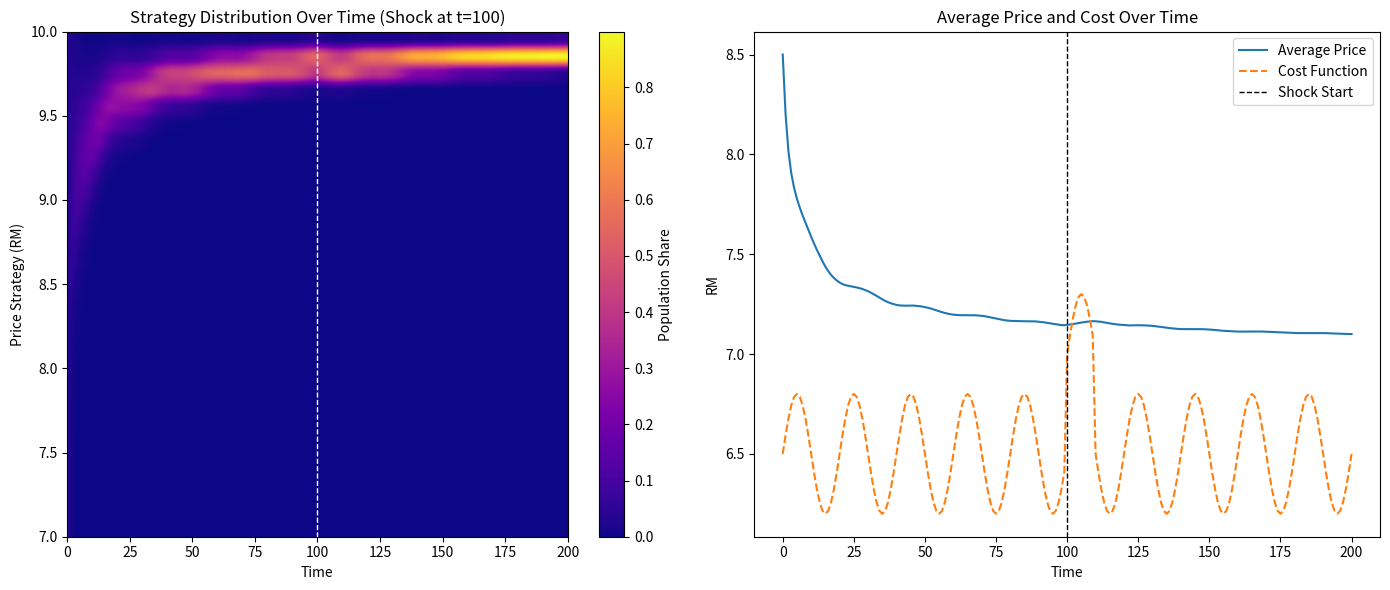

Write Python code to recreate this figure.

import numpy as np
import matplotlib.pyplot as plt
from scipy.special import expit  # Sigmoid function

# --- Parameters ---
n_strategies = 30
P_min, P_max = 7.0, 10.0
prices = np.linspace(P_min, P_max, n_strategies)
lambda_competition = 5
R = 1.0  # Total demand
timesteps = 200
epsilon_noise = 0.01

# --- Cost function components ---
def base_cost_function(t, base_cost=6.5, amplitude=0.3, frequency=0.05):
    return base_cost + amplitude * np.sin(2 * np.pi * frequency * t)

def shock(t, start=100, magnitude=0.5, duration=10):
    return magnitude if start <= t < start + duration else 0.0

def cost_function(t):
    return base_cost_function(t) + shock(t)

# Initialize population distribution (uniform)
x = np.ones(n_strategies) / n_strategies
x_history = [x.copy()]
price_history = [np.sum(x * prices)]
cost_history = [cost_function(0)]

# Simulation loop
for t in range(1, timesteps + 1):
    C = cost_function(t)
    cost_history.append(C)

    P_bar = np.sum(x * prices)
    
    # Demand share based on logistic response
    demand = expit(-lambda_competition * (prices - P_bar)) * R
    
    # Fitness = demand * profit margin
    profit = demand * (prices - C)
    avg_profit = np.sum(x * profit)
    
    # Replicator dynamics with mutation
    dx = x * (profit - avg_profit)
    dx += epsilon_noise * np.random.normal(0, 1, size=n_strategies) * x
    x += dx
    x = np.clip(x, 0, 1)
    x /= np.sum(x)
    
    x_history.append(x.copy())
    price_history.append(np.sum(x * prices))

# Convert history to arrays
x_history = np.array(x_history)
price_history = np.array(price_history)
cost_history = np.array(cost_history)

# Plot results
plt.figure(figsize=(14, 6))

# Strategy distribution heatmap
plt.subplot(1, 2, 1)
plt.imshow(x_history.T, aspect='auto', cmap='plasma', extent=[0, timesteps, P_min, P_max])
plt.colorbar(label='Population Share')
plt.axvline(100, color='white', linestyle='--', linewidth=1)
plt.xlabel('Time')
plt.ylabel('Price Strategy (RM)')
plt.title('Strategy Distribution Over Time (Shock at t=100)')

# Average price vs time with cost overlay
plt.subplot(1, 2, 2)
plt.plot(price_history, label='Average Price')
plt.plot(cost_history, label='Cost Function', linestyle='--')
plt.axvline(100, color='black', linestyle='--', linewidth=1, label='Shock Start')
plt.xlabel('Time')
plt.ylabel('RM')
plt.title('Average Price and Cost Over Time')
plt.legend()

plt.tight_layout()
plt.show()
